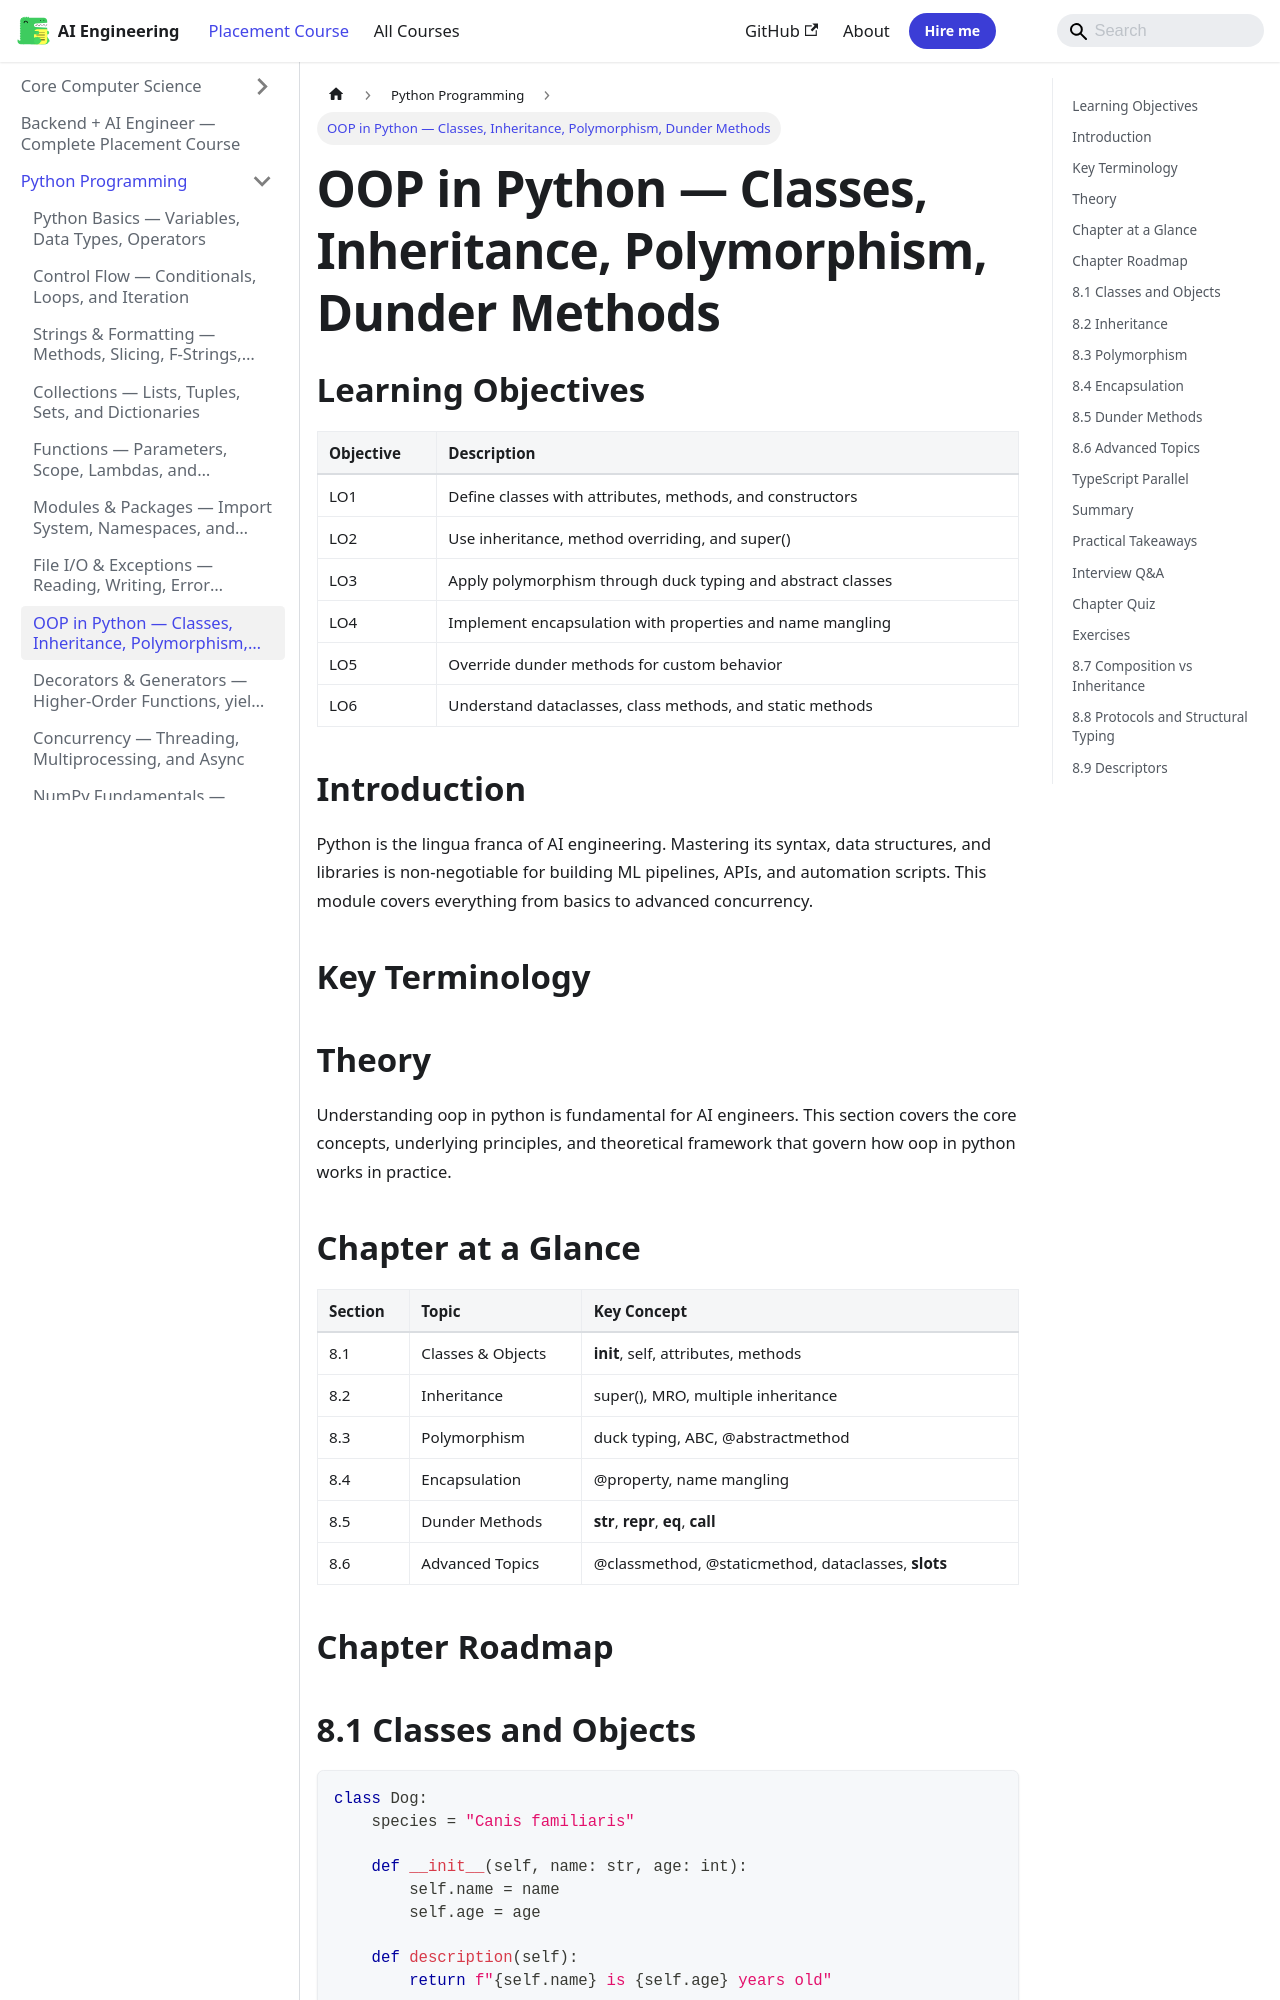

repository: Raushan666java/ai-engineering-journey · page: ai-engineering-placement/01-python-programming/08-oop-in-python/index.html · generator: mkdocs

---
description: "OOP in Python — Classes, Inheritance, Polymorphism, Dunder Methods: Python is the lingua franca of AI engineering. Mastering its syntax, data structures"
---

<!-- improved -->
<!-- Clear Language: Keep sentences under 50 words -->
# OOP in Python — Classes, Inheritance, Polymorphism, Dunder Methods

## Learning Objectives

| Objective | Description |
|-----------|-------------|
| LO1 | Define classes with attributes, methods, and constructors |
| LO2 | Use inheritance, method overriding, and super() |
| LO3 | Apply polymorphism through duck typing and abstract classes |
| LO4 | Implement encapsulation with properties and name mangling |
| LO5 | Override dunder methods for custom behavior |
| LO6 | Understand dataclasses, class methods, and static methods |

## Introduction

Python is the lingua franca of AI engineering. Mastering its syntax, data structures, and libraries is non-negotiable for building ML pipelines, APIs, and automation scripts. This module covers everything from basics to advanced concurrency.

## Key Terminology


## Theory

Understanding oop in python is fundamental for AI engineers. This section covers the core concepts, underlying principles, and theoretical framework that govern how oop in python works in practice.

## Chapter at a Glance

| Section | Topic | Key Concept |
|---------|-------|-------------|
| 8.1 | Classes & Objects | __init__, self, attributes, methods |
| 8.2 | Inheritance | super(), MRO, multiple inheritance |
| 8.3 | Polymorphism | duck typing, ABC, @abstractmethod |
| 8.4 | Encapsulation | @property, name mangling |
| 8.5 | Dunder Methods | __str__, __repr__, __eq__, __call__ |
| 8.6 | Advanced Topics | @classmethod, @staticmethod, dataclasses, __slots__ |

## Chapter Roadmap

```mermaid
flowchart LR
    A[Classes] --> B[__init__ + self]
    A --> C[Methods & Attributes]
    D[Inheritance] --> E["super()"]
    D --> F[MRO]
    G[Polymorphism] --> H[Duck Typing]
    G --> I[ABC]
    J[Dunder Methods] --> K["__str__, __eq__, ..."]
    L[Dataclasses] --> M["Auto __init__, __repr__, __eq__"]
```

## 8.1 Classes and Objects

```python
class Dog:
    species = "Canis familiaris"

    def __init__(self, name: str, age: int):
        self.name = name
        self.age = age

    def description(self):
        return f"{self.name} is {self.age} years old"

    def bark(self, sound="Woof"):
        return f"{self.name} says {sound}"

buddy = Dog("Buddy", 3)
print(buddy.description())  # Buddy is 3 years old
print(buddy.bark())         # Buddy says Woof
print(Dog.species)          # Canis familiaris
print(buddy.species)        # Canis familiaris
```
